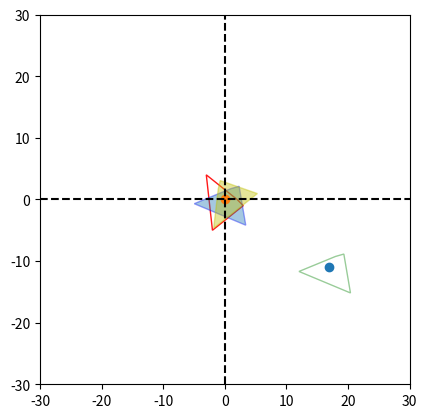

Reproduce this figure in Python.
import matplotlib.pyplot as plt
import matplotlib.patches as mp
import math
import random
import sympy

# Define "template"
O = [0,0]
A = [random.randrange(-5,0,1), random.randrange(0,5,1)]
B = [random.randrange(0,5,1), random.randrange(0,5,1)]
C = [random.randrange(0,5,1), random.randrange(-5,0,1)]
D = [random.randrange(-5,0,1), random.randrange(-5,0,1)]

points = [A,B,C,D]
#print(points)
polygon = mp.Polygon((points), closed = True,fill=None,edgecolor="r", alpha=0.9)

# Random transformation
# 1. Rotation
theta = random.randrange(-360,360)
print('randomly generated theta is: ', theta) #theta is clockwise rotation
theta = math.radians(theta)
rotA = [A[0]*math.cos(theta)+A[1]*math.sin(theta), -A[0]*math.sin(theta)+A[1]*math.cos(theta)]
rotB = [B[0]*math.cos(theta)+B[1]*math.sin(theta), -B[0]*math.sin(theta)+B[1]*math.cos(theta)]
rotC = [C[0]*math.cos(theta)+C[1]*math.sin(theta), -C[0]*math.sin(theta)+C[1]*math.cos(theta)]
rotD = [D[0]*math.cos(theta)+D[1]*math.sin(theta), -D[0]*math.sin(theta)+D[1]*math.cos(theta)]
rotpoints = [rotA,rotB,rotC,rotD]
rotpolygon = mp.Polygon((rotpoints),closed=True,fill=None,edgecolor="b",alpha = 0.4)
#print(rotpoints)

# 2. Translation
P = [random.randrange(10,20,1),random.randrange(-5,-20,-1)]
traA,traB,traC,traD = [],[],[],[]
for i in [0,1]:
    traA.append(P[i]+rotA[i])
    traB.append(P[i]+rotB[i])
    traC.append(P[i]+rotC[i])
    traD.append(P[i]+rotD[i])
translated = [traA,traB,traC,traD]
trapolygon = mp.Polygon((translated),closed=True,fill=None,edgecolor="g",alpha=0.4)
#print(translated)

# As theta and translation are randomly generated; 
# Next: solve for theta and translation

# 1. Translation (would be easier and more straight away?)
# translation = the vector needed to move the shape back to origin
translation = [-P[0],-P[1]]
# Call the 4 points after "inverse" translation Q,W,E,R => Just to visualize the transformation
Q,W,E,R = [],[],[],[]
for i in [0,1]:
    Q.append(traA[i]+translation[i])
    W.append(traB[i]+translation[i])
    E.append(traC[i]+translation[i])
    R.append(traD[i]+translation[i])
translation_points = [Q,W,E,R]
print("Translation is: ", translation)
#print("the type of Q:", type(Q))
#print(translation_points)
polygon_translated = mp.Polygon((translation_points),closed = True, fill=True,alpha=0.4)


# 2. Rotation
# coordinates A,B,C,D and Q,W,E,R known
# Needs to be done on only one "complementary" coordinates - A and Q are "complementary" coordinates
a,b,c,d = A[0],A[1],Q[0],Q[1]
#print(a,b,c,d)

x = sympy.Symbol('x')
y = sympy.Symbol('y')
# cos(phi) = x, sin(phi) = y
#print(sympy.solve([a*x+b*y-c,b*x-a*y-d],[x,y])) 
#print(type(solve([a*x+b*y-c,b*x-a*y-d],[x,y])))
solution = sympy.solve([a*x+b*y-c,b*x-a*y-d],[x,y])
x = solution[x]
#print(x)
phi = math.acos(x)
print("the anticlockwise rotation in degree should be: ", math.degrees(phi))

# Define the points after rotation, from Q,W,E,R into rot(Q,W,E,R)
rotQ = [Q[0]*math.cos(phi)-Q[1]*math.sin(phi), Q[0]*math.sin(phi)+Q[1]*math.cos(phi)]
rotW = [W[0]*math.cos(phi)-W[1]*math.sin(phi), W[0]*math.sin(phi)+W[1]*math.cos(phi)]
rotE = [E[0]*math.cos(phi)-E[1]*math.sin(phi), E[0]*math.sin(phi)+E[1]*math.cos(phi)]
rotR = [R[0]*math.cos(phi)-R[1]*math.sin(phi), R[0]*math.sin(phi)+R[1]*math.cos(phi)]

rotation_points = [rotQ,rotW,rotE,rotR]
polygon_rotated = mp.Polygon((rotation_points),closed = True,fill = True, color = "y", alpha=0.4)
print("randomly generated coordiantes: ",A,B,C,D)
print("resolved coordiantes: ", rotation_points)


# Draw plot
fig,ax=plt.subplots()
ax.add_patch(polygon)
ax.add_patch(rotpolygon)
ax.add_patch(trapolygon)
ax.add_patch(polygon_translated)
ax.add_patch(polygon_rotated)
ax.axhline(y=0,color="k",linestyle="--")
ax.axvline(x=0,color="k",linestyle="--")
ax.scatter(P[0],P[1])
ax.scatter(0,0)
plt.xlim(-30,30)
plt.ylim(-30,30)
plt.gca().set_aspect('equal',adjustable='box')
plt.show()
